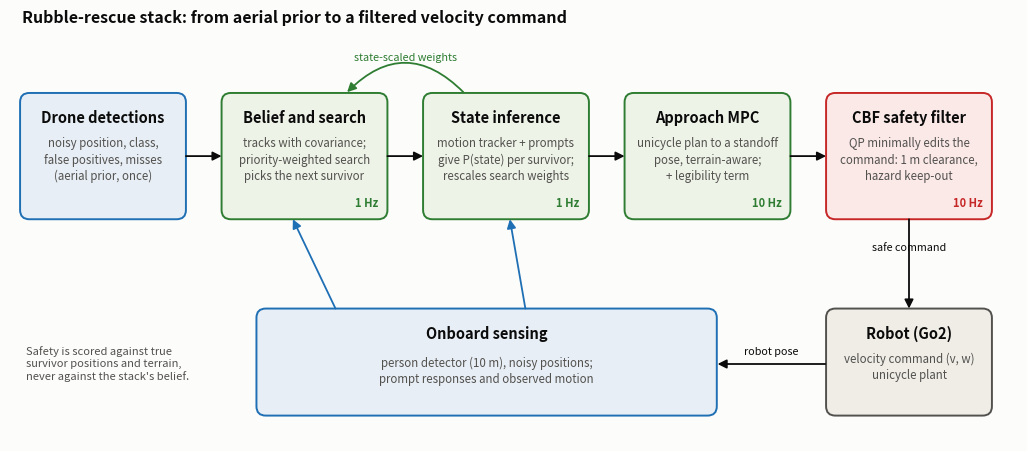

Python code for this plot:
"""Pipeline diagram for the report and talk: drone detections to robot command (vector art).

Usage: python scripts/render_pipeline.py [--out figures]   (writes pipeline.svg, pipeline.pdf, pipeline.png)
"""
import argparse
import os

import matplotlib
matplotlib.use("Agg")
import matplotlib.pyplot as plt
from matplotlib.patches import FancyArrowPatch, FancyBboxPatch

plt.rcParams["svg.fonttype"] = "none"
plt.rcParams["pdf.fonttype"] = 42
SURFACE, INK, MUTED = "#fcfcfb", "#0b0b0b", "#52514e"
C_IN, C_PLAN, C_SAFE, C_OUT = "#e8eef5", "#eef3e8", "#fbe9e7", "#efede6"
EDGE = {C_IN: "#1f6fb4", C_PLAN: "#2e7d32", C_SAFE: "#c62828", C_OUT: "#52514e"}


def box(ax, x, y, w, h, title, lines, fc, rate=None):
    ax.add_patch(FancyBboxPatch((x, y), w, h, boxstyle="round,pad=0.02,rounding_size=0.12", fc=fc,
                                ec=EDGE[fc], lw=1.4, zorder=2))
    ax.text(x + w / 2, y + h - 0.2, title, ha="center", va="top", fontsize=10.5, fontweight="bold", color=INK)
    ax.text(x + w / 2, y + h - 0.55, "\n".join(lines), ha="center", va="top", fontsize=8.3, color=MUTED,
            linespacing=1.35)
    if rate:
        ax.text(x + w - 0.1, y + 0.1, rate, ha="right", va="bottom", fontsize=8, color=EDGE[fc],
                fontweight="bold")


def arrow(ax, p, q, label=None, rad=0.0, dy=0.14, ls="-", color=INK, lpos=0.5, ha="center"):
    ax.add_patch(FancyArrowPatch(p, q, arrowstyle="-|>", mutation_scale=13, lw=1.3, color=color, ls=ls,
                                 connectionstyle=f"arc3,rad={rad}", zorder=3, shrinkA=0, shrinkB=0))
    if label:
        ax.text(p[0] + (q[0] - p[0]) * lpos, p[1] + (q[1] - p[1]) * lpos + dy, label, ha=ha, va="bottom",
                fontsize=7.8, color=color, style="italic")


def render(out):
    fig, ax = plt.subplots(figsize=(13, 5.6), facecolor=SURFACE)
    ax.set(xlim=(0, 13), ylim=(0, 5.6))
    ax.axis("off")
    W, H, Y = 2.1, 1.6, 2.9
    xs = [0.15, 2.75, 5.35, 7.95, 10.55]
    box(ax, xs[0], Y, W, H, "Drone detections",
        ["noisy position, class,", "false positives, misses", "(aerial prior, once)"], C_IN)
    box(ax, xs[1], Y, W, H, "Belief and search",
        ["tracks with covariance;", "priority-weighted search", "picks the next survivor"], C_PLAN, "1 Hz")
    box(ax, xs[2], Y, W, H, "State inference",
        ["motion tracker + prompts", "give P(state) per survivor;", "rescales search weights"], C_PLAN, "1 Hz")
    box(ax, xs[3], Y, W, H, "Approach MPC",
        ["unicycle plan to a standoff", "pose, terrain-aware;", "+ legibility term"], C_PLAN, "10 Hz")
    box(ax, xs[4], Y, W, H, "CBF safety filter",
        ["QP minimally edits the", "command: 1 m clearance,", "hazard keep-out"], C_SAFE, "10 Hz")

    ym = Y + H / 2
    for a, b, lab in [(0, 1, "detections"), (1, 2, "target track"), (2, 3, "state, goal"), (3, 4, "u_nom")]:
        arrow(ax, (xs[a] + W + 0.02, ym), (xs[b] - 0.02, ym))
    # state inference feeds the search weights (loop back above the row)
    arrow(ax, (xs[2] + 0.5, Y + H + 0.03), (xs[1] + W - 0.5, Y + H + 0.03), "state-scaled weights",
          rad=0.5, dy=0.38, color=EDGE[C_PLAN], lpos=0.5)

    # robot (bottom right)
    box(ax, 10.55, 0.35, W, 1.35, "Robot (Go2)", ["velocity command (v, w)", "unicycle plant"], C_OUT)
    arrow(ax, (xs[4] + W / 2, Y - 0.02), (xs[4] + W / 2, 1.72), "safe command")
    # onboard sensing feeds belief and inference
    ax.add_patch(FancyBboxPatch((3.2, 0.35), 5.9, 1.35, boxstyle="round,pad=0.02,rounding_size=0.12",
                                fc=C_IN, ec=EDGE[C_IN], lw=1.4, zorder=2))
    ax.text(6.15, 1.5, "Onboard sensing", ha="center", va="top", fontsize=10.5, fontweight="bold", color=INK)
    ax.text(6.15, 1.1, "person detector (10 m), noisy positions;\nprompt responses and observed motion",
            ha="center", va="top", fontsize=8.3, color=MUTED, linespacing=1.35)
    arrow(ax, (10.52, 1.0), (9.13, 1.0), "robot pose", dy=0.1)
    arrow(ax, (4.2, 1.72), (xs[1] + 0.9, Y - 0.02), None, color=EDGE[C_IN])
    arrow(ax, (6.65, 1.72), (xs[2] + 1.1, Y - 0.02), None, color=EDGE[C_IN])
    ax.text(0.2, 1.0, "Safety is scored against true\nsurvivor positions and terrain,\nnever against the stack's belief.",
            fontsize=8, color=MUTED, va="center", style="italic")
    ax.text(0.15, 5.6, "Rubble-rescue stack: from aerial prior to a filtered velocity command", fontsize=11.5,
            fontweight="bold", color=INK, va="top")
    os.makedirs(out, exist_ok=True)
    for ext in ("svg", "pdf", "png"):
        fig.savefig(os.path.join(out, f"pipeline.{ext}"), facecolor=SURFACE, dpi=200, bbox_inches="tight",
                    pad_inches=0.1)
    plt.close(fig)


if __name__ == "__main__":
    ap = argparse.ArgumentParser(description=__doc__.splitlines()[0])
    ap.add_argument("--out", default="figures")
    render(ap.parse_args().out)
